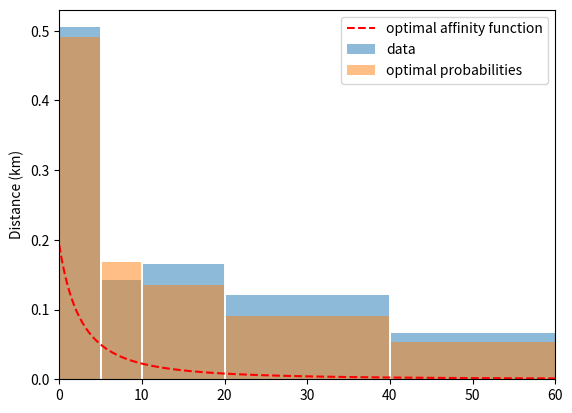

Reproduce this figure in Python.
# -*- coding: utf-8 -*-
"""
A script fitting the planar_c parameter of the main simulation to commuting data.
The data must be provided as in the examples below in an array, where the first row
contains commuting distances in km, and the second row provides a fraction of people
commuting up to the distance given on the same position in the first row, but more
than the previous distance. The second row must add up to 1.
"""
import numpy as np
import matplotlib.pyplot as plt
from scipy.optimize import minimize


Israel = np.array([[0, 5, 10, 20, 40, 80],
                   [0.0, 0.505, 0.143, 0.165, 0.121, 0.066]])
India = np.array([[0, 1, 5, 10, 20, 30, 50, 100],
                  [0.0, 0.2391093895, 0.3345624697, 0.2001085192, 0.09743021074, 0.05492006168, 0.03557149438,
                   0.03829785485]])
Poland = np.array([[0, 5, 10, 15, 20, 30, 40, 60, 80, 100, 630],
                   [0.0, 0.7315281676792722, 0.04877240795194137, 0.06853774559525151, 0.044917292501255084,
                    0.037084754908489836, 0.016260173013807635, 0.01888197596385357, 0.008741833413590428,
                    0.0048085953642135314, 0.02046705360832488]])

# country for which the optimisation should be made
data = Israel  # Israel, India, Poland


def affinity_integral(x, c):
    """
    Returns normalised integral (antiderivative) of the affinity matrix probabilities as a function of distance.
    :param x: distance (float)
    :param c: constant in the function describing link probability for planar graph generator (float)
    :return: antiderivative of the affinity matrix probabilities (float)
    """
    # return -c**3.0 / (x + c)**3.0
    # return -c**2.0 / (x + c)**2.0
    return -c / (x + c)


def objective_function(c, data):
    """
    Computes the average square difference between the data and affinity prediction.
    :param c: constant in the function describing link probability for planar graph generator (float)
    :param data: distance -- first row -- and percentage of population -- second row (np.array)
    :return: mean square error between data and affinity prediction (float)
    """
    affinity = affinity_integral(data[0, 1:], c) - affinity_integral(data[0, :-1], c)
    objective = np.mean((affinity - data[1, 1:])**2.0)
    return objective


if __name__ == '__main__':
    c0 = 0.1
    limits = ([0.0, None], )
    res = minimize(objective_function, x0=c0, args=(data, ), bounds=limits)

    heights = data[1, 1:] / data[1, 1:].sum()
    heights_approx = affinity_integral(data[0, 1:], res.x[0]) - affinity_integral(data[0, :-1], res.x[0])
    r_sqr = 1.0 - (np.sum((heights - heights_approx) ** 2.0) / np.sum((heights - np.mean(heights)) ** 2.0))

    print("Mean squared error: ", np.round(objective_function(res.x[0], data), 4))
    print("Pseudo R^2:         ", np.round(r_sqr, 4))
    print("Optimal parameter:  ", np.round(res.x[0], 4))

    # Plotting original data and fit
    x = data[0, :-1]
    widths = data[0, 1:-1] - data[0, :-2]
    widths = np.append(widths, widths[-1])

    z = np.linspace(0.0, data[0, -2] + widths[-1], 300)
    y = res.x[0] / (z + res.x[0])**2.0
    
    plt.bar(x, height=heights, width=widths, align="edge", alpha=0.5, label="data")
    plt.bar(x, height=heights_approx, width=widths, align="edge", alpha=0.5, label="optimal probabilities")

    for _x in x[1:]:
        plt.axvline(_x, color='white', linewidth=1.4)
    plt.plot(z, y, "r--", label="optimal affinity function")

    plt.ylabel("Probability")
    plt.ylabel("Distance (km)")
    plt.xlim(0.0, data[0, -2] + widths[-1])
    plt.legend()

    plt.show()
